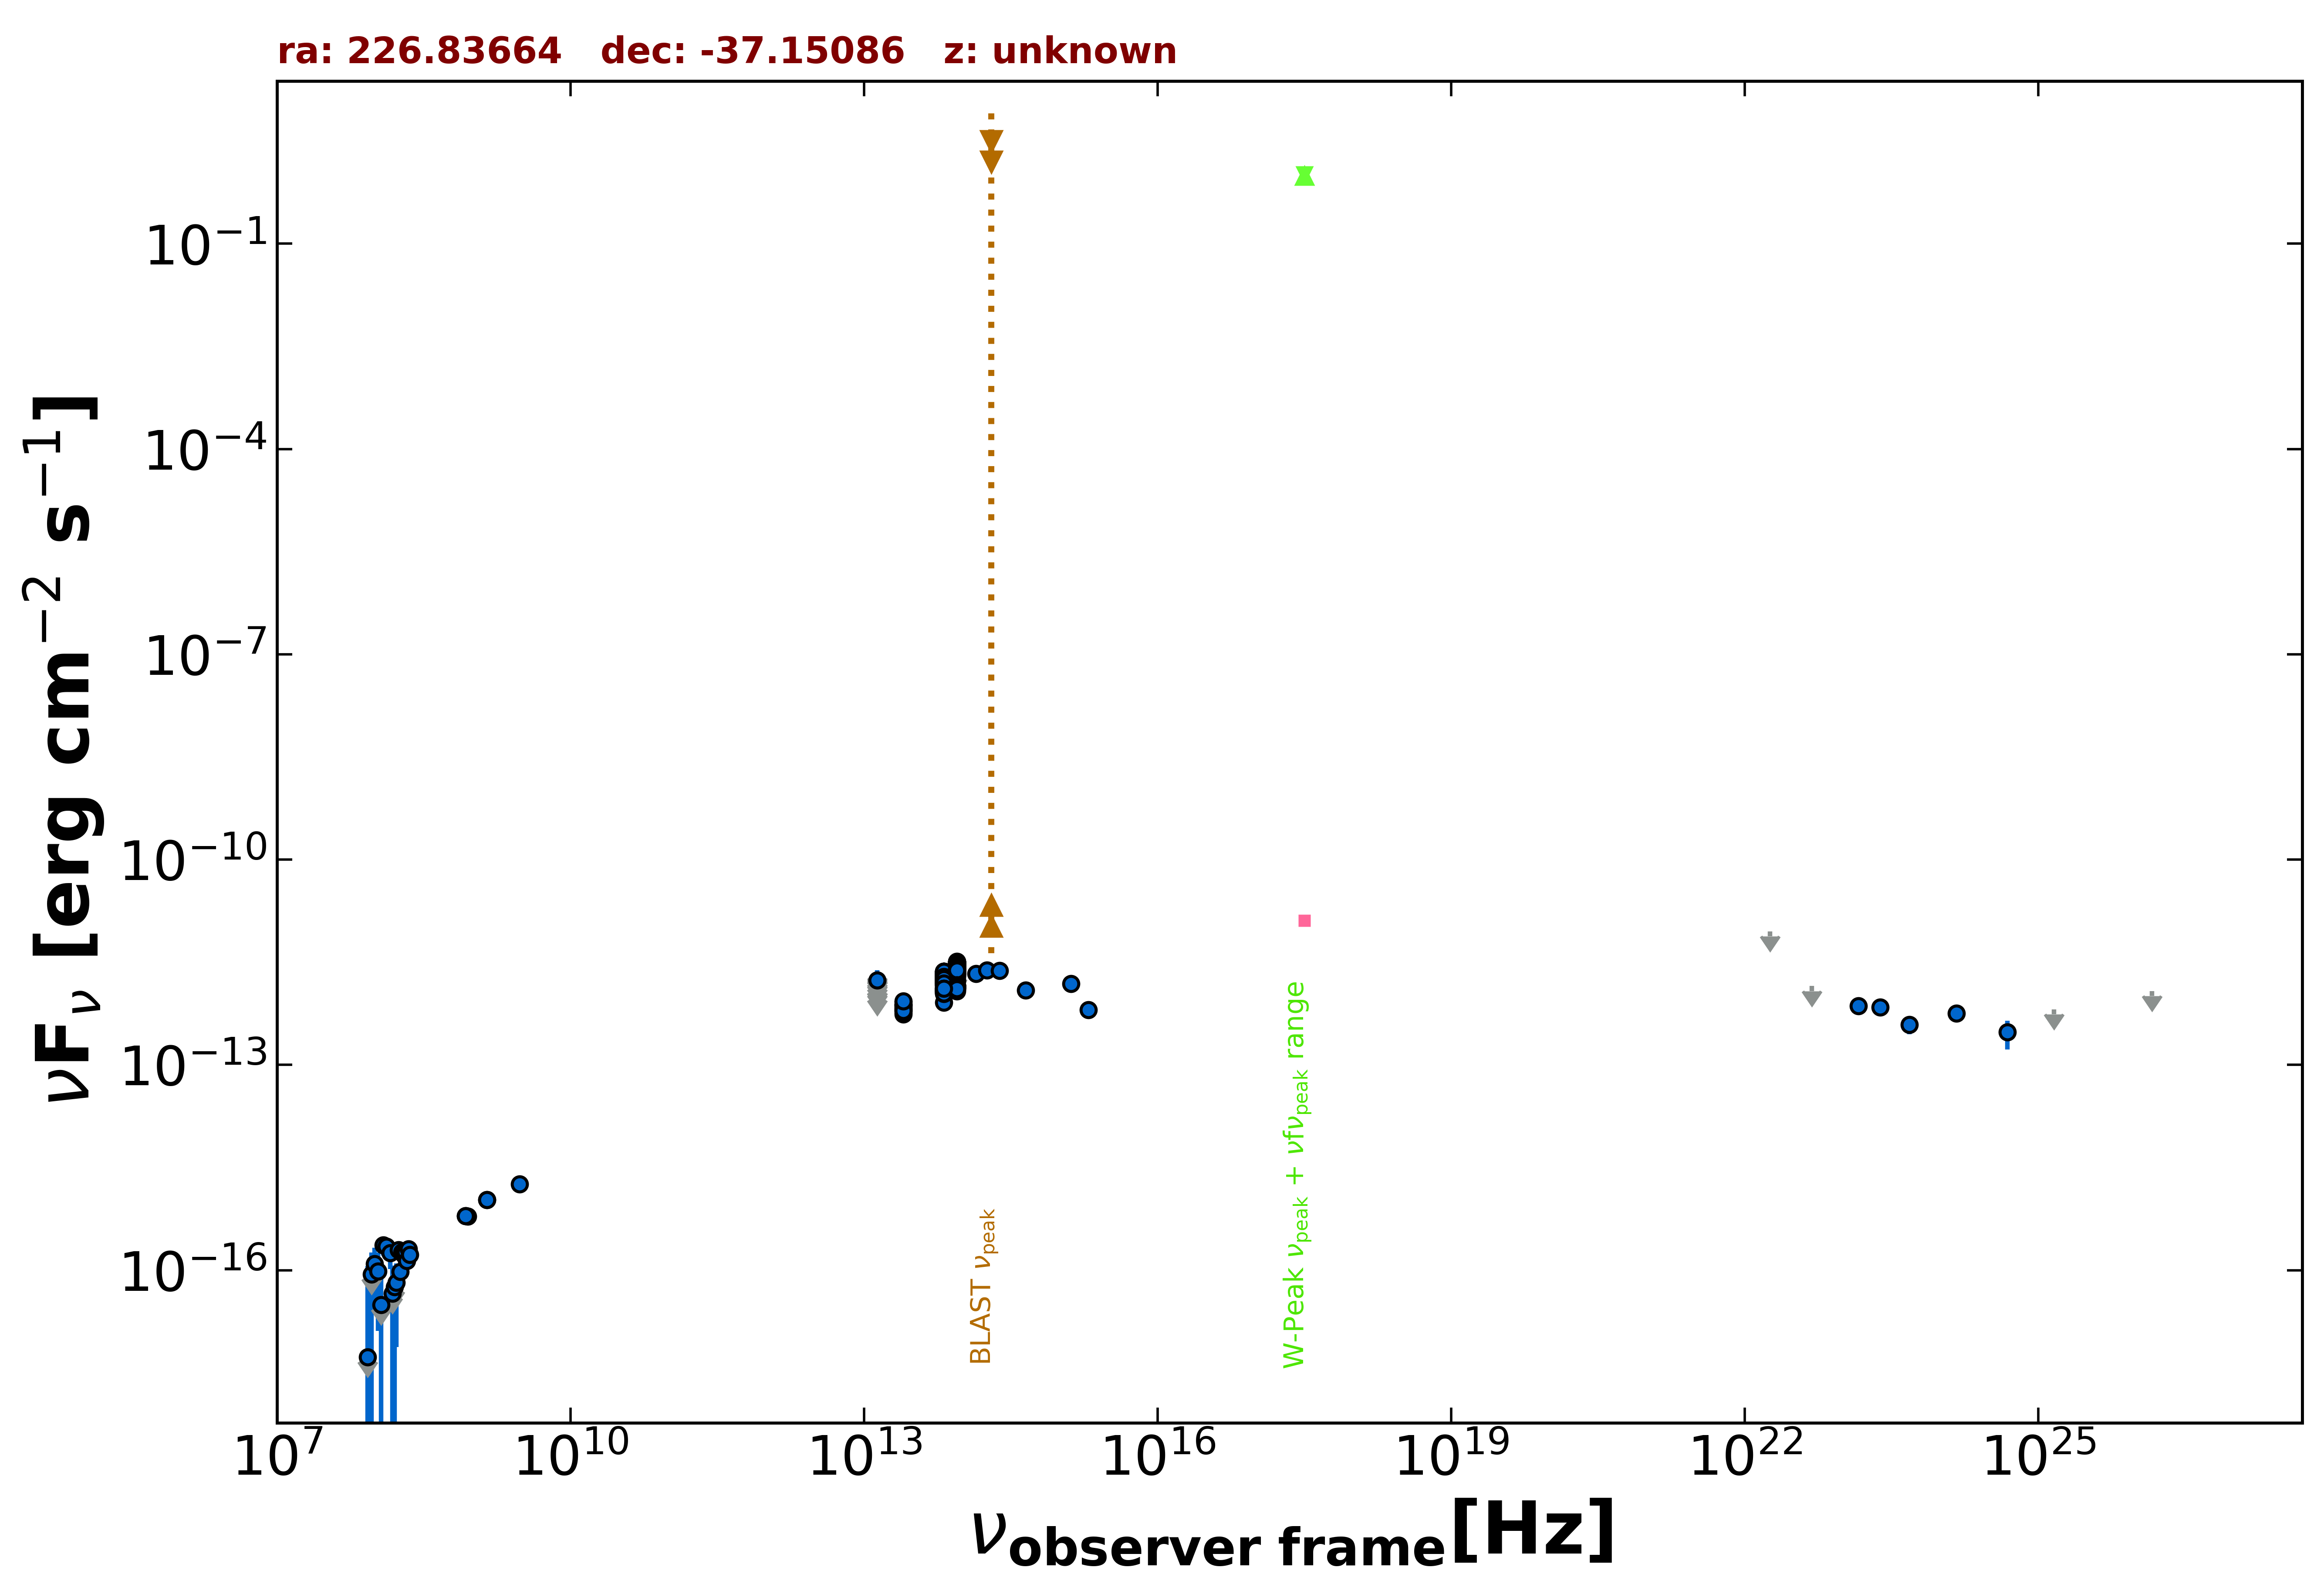

The data file committed next to this chart (first rows):
freq., flux, err_flux, MJD_start, MJD_end, flag, catalog, reference
1.400e+09, 1.063e-15, 3.950e-17, 55000, 55000, , NVSS, Condon et al. 1998  AJ  115  1693
8.870e+08, 6.120e-16, 4.790e-17, 55000, 55000, , RACS, Hale et al. 2021  PASA  38  e058
8.430e+08, 6.263e-16, 2.105e-17, 55000, 55000, , SUMSS, Manch et al. 2003  MNRAS  342  1117
3.000e+09, 1.810e-15, 1.150e-17, 55000, 55000, , VLASSQL, Gordon et al. 2021  ApJS  255  30
1.389e+14, 2.156e-12, 1.250e-13, 55000, 55000, , 2MASS, Skrutskie et al. 2006  AJ  131  1163
1.804e+14, 2.417e-12, 1.335e-13, 55000, 55000, , 2MASS, Skrutskie et al. 2006  AJ  131  1163
2.427e+14, 2.387e-12, 1.405e-13, 55000, 55000, , 2MASS, Skrutskie et al. 2006  AJ  131  1163
8.817e+13, 1.751e-12, 4.500e-15, 55000, 55000, , UNWISE, Schlafly et al. 2019  ApJS  240  30
6.517e+13, 1.489e-12, 6.000e-15, 55000, 55000, , UNWISE, Schlafly et al. 2019  ApJS  240  30
8.817e+13, 1.381e-12, 4.300e-14, 55000, 55000, , WISE, Wright et al. 2010  AJ  140  1868
6.517e+13, 1.244e-12, 3.200e-14, 55000, 55000, , WISE, Wright et al. 2010  AJ  140  1868
2.498e+13, 6.930e-13, 4.665e-14, 55000, 55000, , WISE, Wright et al. 2010  AJ  140  1868
1.363e+13, 4.961e-13, 2.361e-13, 55000, 55000, , WISE, Wright et al. 2010  AJ  140  1868
8.817e+13, 2.670e-12, 7.600e-14, 57602, 57602, , NEOWISE, Mainzer et al. 2014  ApJ  792  30
6.517e+13, 1.581e-12, 5.850e-14, 57602, 57602, , NEOWISE, Mainzer et al. 2014  ApJ  792  30
8.817e+13, 2.158e-12, 6.400e-14, 57602, 57602, , NEOWISE, Mainzer et al. 2014  ApJ  792  30
6.517e+13, 1.653e-12, 6.850e-14, 57602, 57602, , NEOWISE, Mainzer et al. 2014  ApJ  792  30
8.817e+13, 2.487e-12, 5.750e-14, 57602, 57602, , NEOWISE, Mainzer et al. 2014  ApJ  792  30
6.517e+13, 1.707e-12, 5.700e-14, 57602, 57602, , NEOWISE, Mainzer et al. 2014  ApJ  792  30
8.817e+13, 2.270e-12, 5.650e-14, 57602, 57602, , NEOWISE, Mainzer et al. 2014  ApJ  792  30
6.517e+13, 1.544e-12, 8.550e-14, 57602, 57602, , NEOWISE, Mainzer et al. 2014  ApJ  792  30
8.817e+13, 2.319e-12, 5.950e-14, 57602, 57602, , NEOWISE, Mainzer et al. 2014  ApJ  792  30
6.517e+13, 1.629e-12, 6.500e-14, 57602, 57602, , NEOWISE, Mainzer et al. 2014  ApJ  792  30
8.817e+13, 2.628e-12, 6.300e-14, 58690, 58690, , NEOWISE, Mainzer et al. 2014  ApJ  792  30
6.517e+13, 1.736e-12, 6.900e-14, 58690, 58690, , NEOWISE, Mainzer et al. 2014  ApJ  792  30
8.817e+13, 2.457e-12, 5.900e-14, 58690, 58690, , NEOWISE, Mainzer et al. 2014  ApJ  792  30
6.517e+13, 1.796e-12, 5.800e-14, 58690, 58690, , NEOWISE, Mainzer et al. 2014  ApJ  792  30
8.817e+13, 2.276e-12, 6.100e-14, 58690, 58690, , NEOWISE, Mainzer et al. 2014  ApJ  792  30
6.517e+13, 1.608e-12, 6.500e-14, 58690, 58690, , NEOWISE, Mainzer et al. 2014  ApJ  792  30
8.817e+13, 3.139e-12, 6.950e-14, 57243, 57243, , NEOWISE, Mainzer et al. 2014  ApJ  792  30
6.517e+13, 2.043e-12, 6.800e-14, 57243, 57243, , NEOWISE, Mainzer et al. 2014  ApJ  792  30
8.817e+13, 3.026e-12, 6.700e-14, 57244, 57244, , NEOWISE, Mainzer et al. 2014  ApJ  792  30
6.517e+13, 2.073e-12, 7.450e-14, 57244, 57244, , NEOWISE, Mainzer et al. 2014  ApJ  792  30
8.817e+13, 3.068e-12, 6.500e-14, 57244, 57244, , NEOWISE, Mainzer et al. 2014  ApJ  792  30
6.517e+13, 2.305e-12, 6.150e-14, 57244, 57244, , NEOWISE, Mainzer et al. 2014  ApJ  792  30
8.817e+13, 3.219e-12, 7.750e-14, 57244, 57244, , NEOWISE, Mainzer et al. 2014  ApJ  792  30
6.517e+13, 2.167e-12, 7.200e-14, 57244, 57244, , NEOWISE, Mainzer et al. 2014  ApJ  792  30
8.817e+13, 2.806e-12, 6.250e-14, 57243, 57243, , NEOWISE, Mainzer et al. 2014  ApJ  792  30
6.517e+13, 2.120e-12, 6.450e-14, 57243, 57243, , NEOWISE, Mainzer et al. 2014  ApJ  792  30
8.817e+13, 2.863e-12, 6.300e-14, 57244, 57244, , NEOWISE, Mainzer et al. 2014  ApJ  792  30
6.517e+13, 2.135e-12, 7.250e-14, 57244, 57244, , NEOWISE, Mainzer et al. 2014  ApJ  792  30
8.817e+13, 3.201e-12, 7.050e-14, 57244, 57244, , NEOWISE, Mainzer et al. 2014  ApJ  792  30
6.517e+13, 2.151e-12, 6.100e-14, 57244, 57244, , NEOWISE, Mainzer et al. 2014  ApJ  792  30
8.817e+13, 2.998e-12, 6.100e-14, 57243, 57243, , NEOWISE, Mainzer et al. 2014  ApJ  792  30
6.517e+13, 2.261e-12, 6.900e-14, 57243, 57243, , NEOWISE, Mainzer et al. 2014  ApJ  792  30
8.817e+13, 2.908e-12, 6.200e-14, 57243, 57243, , NEOWISE, Mainzer et al. 2014  ApJ  792  30
6.517e+13, 2.081e-12, 7.850e-14, 57243, 57243, , NEOWISE, Mainzer et al. 2014  ApJ  792  30
8.817e+13, 3.037e-12, 6.150e-14, 57243, 57243, , NEOWISE, Mainzer et al. 2014  ApJ  792  30
6.517e+13, 2.185e-12, 6.400e-14, 57243, 57243, , NEOWISE, Mainzer et al. 2014  ApJ  792  30
8.817e+13, 2.957e-12, 6.250e-14, 57244, 57244, , NEOWISE, Mainzer et al. 2014  ApJ  792  30
6.517e+13, 2.201e-12, 6.500e-14, 57244, 57244, , NEOWISE, Mainzer et al. 2014  ApJ  792  30
8.817e+13, 3.082e-12, 6.800e-14, 57243, 57243, , NEOWISE, Mainzer et al. 2014  ApJ  792  30
6.517e+13, 2.236e-12, 6.600e-14, 57243, 57243, , NEOWISE, Mainzer et al. 2014  ApJ  792  30
8.817e+13, 2.561e-12, 8.500e-14, 57243, 57243, , NEOWISE, Mainzer et al. 2014  ApJ  792  30
6.517e+13, 2.290e-12, 7.800e-14, 57243, 57243, , NEOWISE, Mainzer et al. 2014  ApJ  792  30
8.817e+13, 2.890e-12, 7.450e-14, 57243, 57243, , NEOWISE, Mainzer et al. 2014  ApJ  792  30
6.517e+13, 1.951e-12, 7.200e-14, 57243, 57243, , NEOWISE, Mainzer et al. 2014  ApJ  792  30
8.817e+13, 2.911e-12, 6.150e-14, 58327, 58327, , NEOWISE, Mainzer et al. 2014  ApJ  792  30
6.517e+13, 2.037e-12, 6.950e-14, 58327, 58327, , NEOWISE, Mainzer et al. 2014  ApJ  792  30
8.817e+13, 3.099e-12, 8.250e-14, 58326, 58326, , NEOWISE, Mainzer et al. 2014  ApJ  792  30
... 318 more rows
